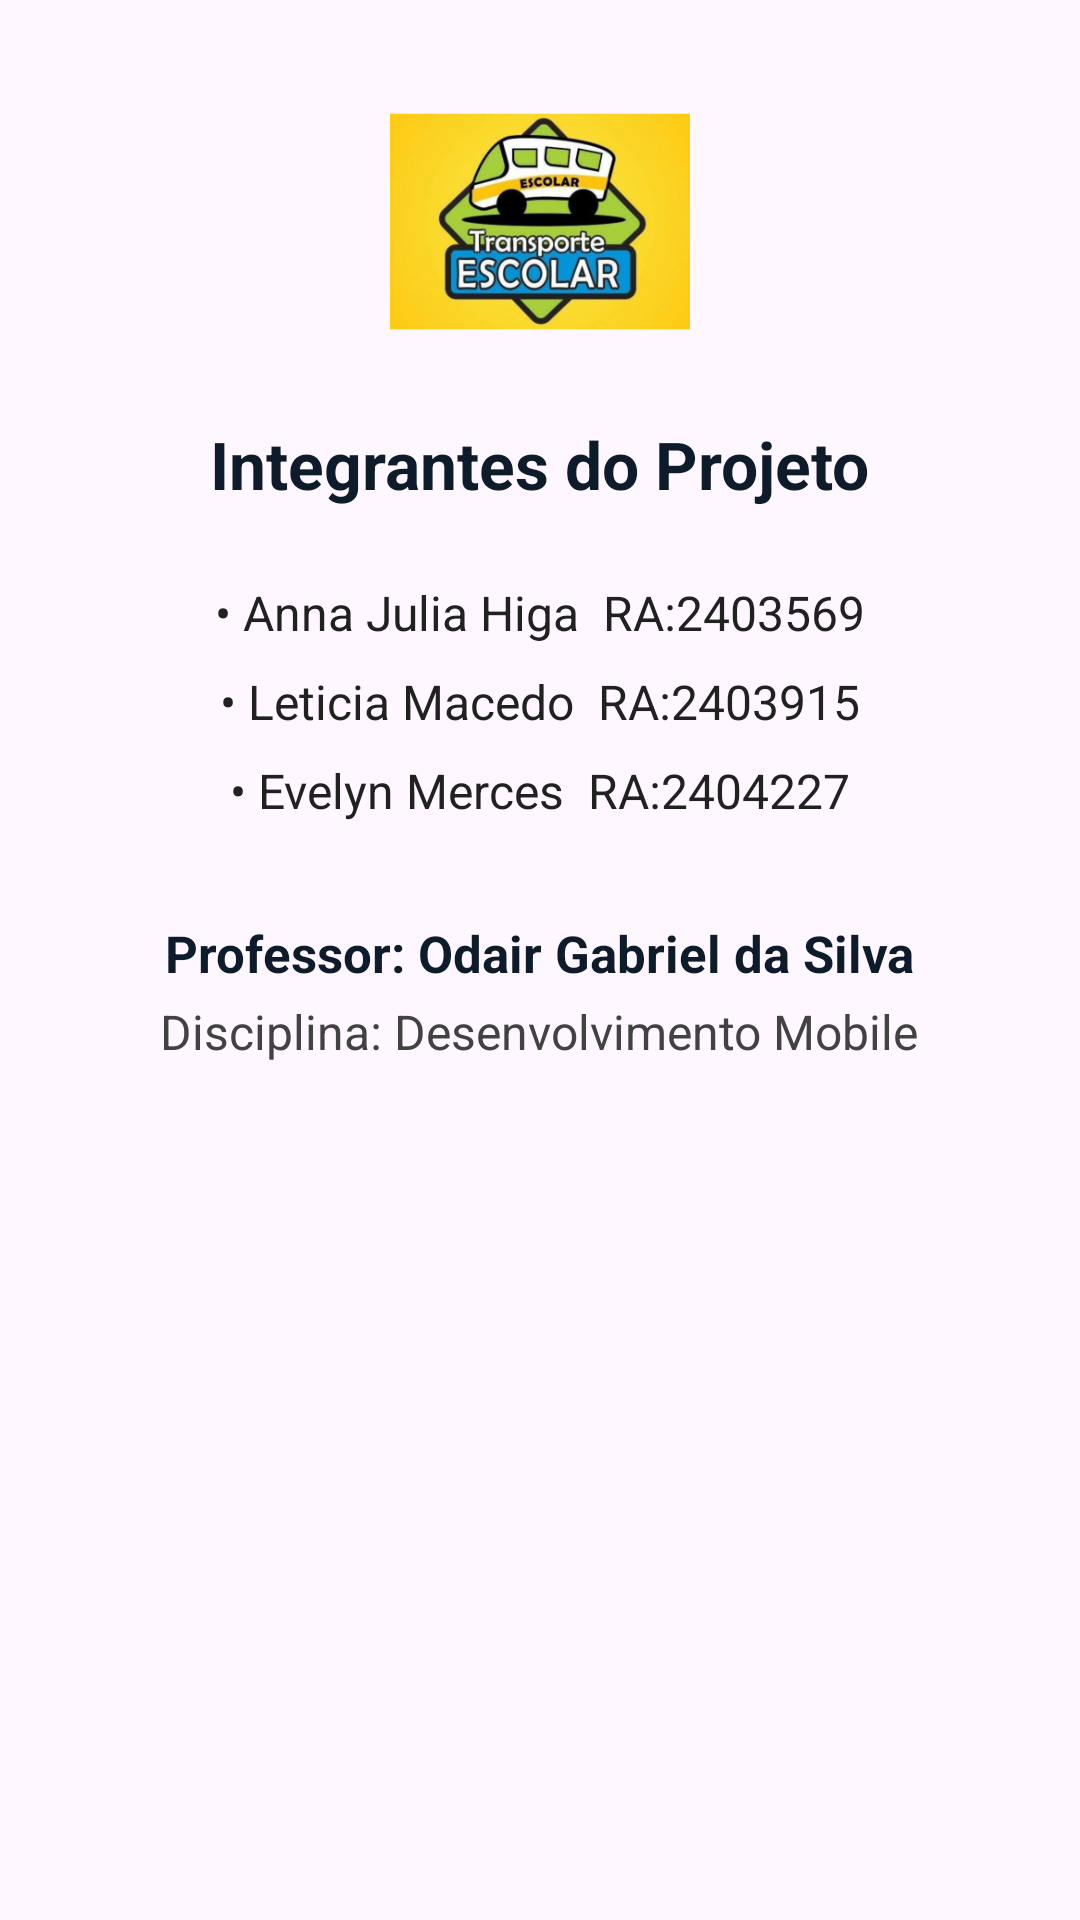

Android layout source for this screen:
<!-- AndroidManifest.xml: application theme Theme.AplicativoTranport -->
<!-- res/layout/fragment_integrantes.xml -->
<?xml version="1.0" encoding="utf-8"?>
<ScrollView xmlns:android="http://schemas.android.com/apk/res/android"
    android:layout_width="match_parent"
    android:layout_height="match_parent"
    android:padding="24dp">

    <LinearLayout
        android:orientation="vertical"
        android:gravity="center_horizontal"
        android:layout_width="match_parent"
        android:layout_height="wrap_content">

        <ImageView
            android:layout_width="100dp"
            android:layout_height="100dp"
            android:src="@mipmap/ic_launcher_foreground"
            android:contentDescription="Logo do App"
            android:layout_marginBottom="16dp" />

        
        <TextView
            android:layout_width="wrap_content"
            android:layout_height="wrap_content"
            android:text="Integrantes do Projeto"
            android:textSize="22sp"
            android:textStyle="bold"
            android:textColor="#0D1B2A"
            android:layout_marginBottom="24dp" />

        

        <TextView
            android:layout_width="wrap_content"
            android:layout_height="wrap_content"
            android:text="• Anna Julia Higa  RA:2403569"
            android:textColor="#212121"
            android:textSize="16sp"
            android:layout_marginBottom="8dp" />

        <TextView
            android:layout_width="wrap_content"
            android:layout_height="wrap_content"
            android:text="• Leticia Macedo  RA:2403915"
            android:textColor="#212121"
            android:textSize="16sp"
            android:layout_marginBottom="8dp" />

        <TextView
            android:layout_width="wrap_content"
            android:layout_height="wrap_content"
            android:text="• Evelyn Merces  RA:2404227"
            android:textColor="#212121"
            android:textSize="16sp"
            android:layout_marginBottom="16dp" />

        
        <TextView
            android:layout_width="wrap_content"
            android:layout_height="wrap_content"
            android:text="Professor: Odair Gabriel da Silva"
            android:textColor="#0D1B2A"
            android:textStyle="bold"
            android:textSize="17sp"
            android:layout_marginTop="16dp"
            android:layout_marginBottom="4dp" />

        <TextView
            android:layout_width="wrap_content"
            android:layout_height="wrap_content"
            android:text="Disciplina: Desenvolvimento Mobile"
            android:textColor="#424242"
            android:textSize="16sp"
            android:layout_marginBottom="24dp" />
    </LinearLayout>
</ScrollView>
<!-- resources referenced by this layout -->
<resources>
  <!-- mipmap ic_launcher_foreground: webp bitmap (mipmap-hdpi, 21914 bytes) -->
  <style name="Theme.AplicativoTranport" parent="Base.Theme.AplicativoTranport" />
  <style name="Base.Theme.AplicativoTranport" parent="Theme.Material3.DayNight.NoActionBar">
          
          
      </style>
</resources>
